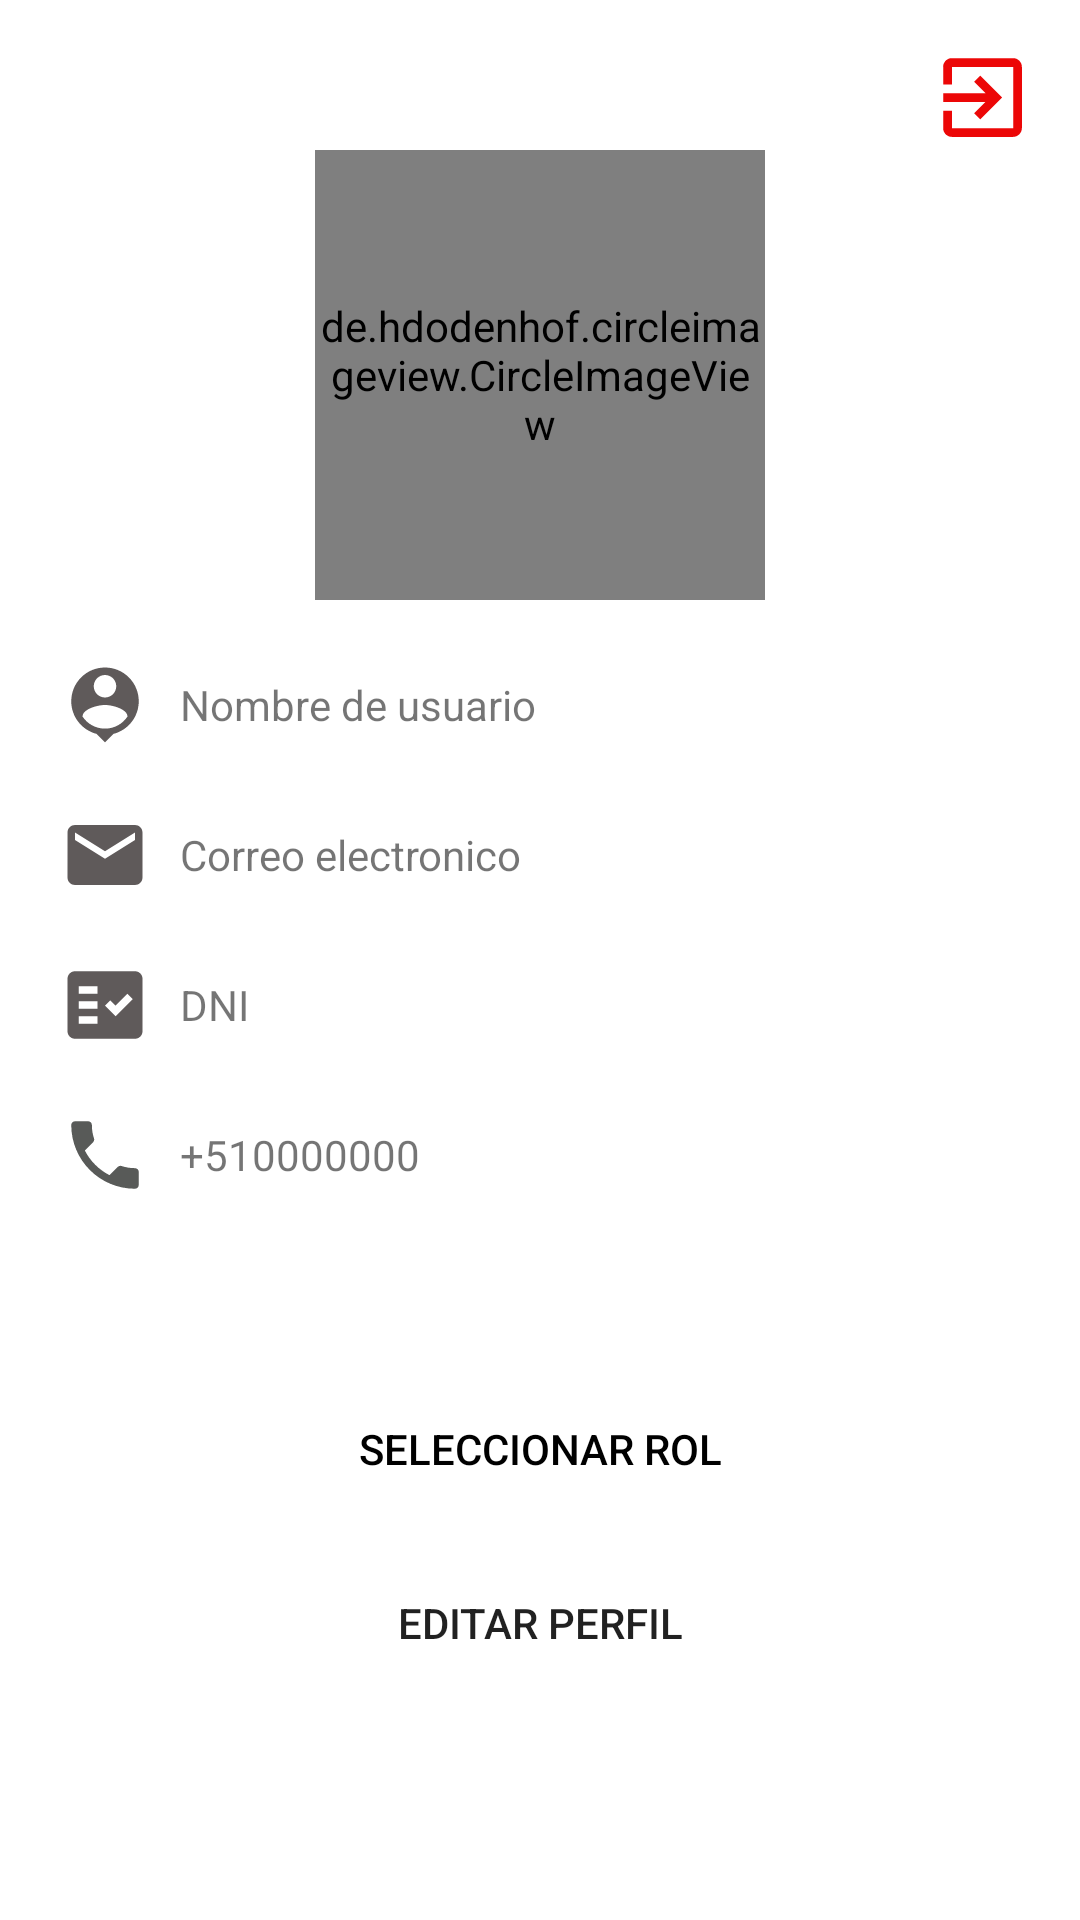

Produce the Android XML layout that renders to this screen, including the resource entries it uses.
<!-- AndroidManifest.xml: application theme Theme.CraftGalleryApp -->
<!-- res/layout/fragment_client_profile.xml -->
<?xml version="1.0" encoding="utf-8"?>
<androidx.coordinatorlayout.widget.CoordinatorLayout xmlns:android="http://schemas.android.com/apk/res/android"
    xmlns:tools="http://schemas.android.com/tools"
    android:layout_width="match_parent"
    android:layout_height="match_parent"
    xmlns:app="http://schemas.android.com/apk/res-auto"
    tools:context=".fragments.client.ClientProfileFragment">
    <LinearLayout
        android:layout_width="match_parent"
        android:layout_height="wrap_content"
        android:orientation="vertical">
        <de.hdodenhof.circleimageview.CircleImageView
            android:id="@+id/circle_image_user"
            android:layout_width="150dp"
            android:layout_height="150dp"
            android:src="@drawable/user_icon"
            app:civ_border_color="@color/gray"
            app:civ_border_width="5dp"
            android:layout_marginTop="50dp"
            app:civ_circle_background_color="@color/gray_light"
            android:layout_gravity="center"/>
        <LinearLayout
            android:layout_width="match_parent"
            android:layout_height="wrap_content"
            android:orientation="horizontal"
            android:gravity="center_vertical"
            android:layout_marginLeft="20dp"
            android:layout_marginRight="20dp"
            android:layout_marginTop="20dp">
            <ImageView
                android:layout_width="30dp"
                android:layout_height="30dp"
                android:layout_marginRight="10dp"
                android:src="@drawable/ic_person_pin_gray"/>
            <TextView
                android:id="@+id/textview_name"
                android:layout_width="wrap_content"
                android:layout_height="wrap_content"
                android:text="Nombre de usuario"/>
        </LinearLayout>
        <LinearLayout
            android:layout_width="match_parent"
            android:layout_height="wrap_content"
            android:orientation="horizontal"
            android:gravity="center_vertical"
            android:layout_marginLeft="20dp"
            android:layout_marginRight="20dp"
            android:layout_marginTop="20dp">
            <ImageView
                android:layout_width="30dp"
                android:layout_height="30dp"
                android:layout_marginRight="10dp"
                android:src="@drawable/ic_email_gray"/>
            <TextView
                android:id="@+id/textview_email"
                android:layout_width="wrap_content"
                android:layout_height="wrap_content"
                android:text="Correo electronico"/>
        </LinearLayout>
        <LinearLayout
            android:layout_width="match_parent"
            android:layout_height="wrap_content"
            android:orientation="horizontal"
            android:gravity="center_vertical"
            android:layout_marginLeft="20dp"
            android:layout_marginRight="20dp"
            android:layout_marginTop="20dp">
            <ImageView
                android:layout_width="30dp"
                android:layout_height="30dp"
                android:layout_marginRight="10dp"
                android:src="@drawable/ic_dni_gray"/>
            <TextView
                android:id="@+id/textview_dni"
                android:layout_width="wrap_content"
                android:layout_height="wrap_content"
                android:text="DNI"/>
        </LinearLayout>
        <LinearLayout
            android:layout_width="match_parent"
            android:layout_height="wrap_content"
            android:orientation="horizontal"
            android:gravity="center_vertical"
            android:layout_marginLeft="20dp"
            android:layout_marginRight="20dp"
            android:layout_marginTop="20dp">
            <ImageView
                android:layout_width="30dp"
                android:layout_height="30dp"
                android:layout_marginRight="10dp"
                android:src="@drawable/ic_phone_gray"/>
            <TextView
                android:id="@+id/textview_phone"
                android:layout_width="wrap_content"
                android:layout_height="wrap_content"
                android:text="+510000000"/>
        </LinearLayout>
    </LinearLayout>


    <LinearLayout
        android:layout_width="match_parent"
        android:layout_height="wrap_content"
        android:orientation="vertical"
        android:layout_gravity="bottom"
        android:layout_marginRight="20dp"
        android:layout_marginLeft="20dp"
        android:layout_marginBottom="60dp"
        >
        <Button
            android:id="@+id/btn_select_rol"
            android:layout_width="match_parent"
            android:layout_height="wrap_content"
            android:layout_gravity="center"
            android:background="@drawable/rounded_button"
            android:text="Seleccionar rol"
            app:backgroundTint="@color/gray"
            android:textColor="@color/black"
            />
        <Button
            android:id="@+id/btn_update_profile"
            android:layout_width="match_parent"
            android:layout_height="wrap_content"
            android:layout_gravity="center"
            android:background="@drawable/rounded_button"
            android:text="Editar Perfil"
            android:layout_marginBottom="15dp"
            android:layout_marginTop="10dp"/>
    </LinearLayout>
    <ImageView
        android:id="@+id/imageview_logout"
        android:layout_width="35dp"
        android:layout_height="35dp"
        android:src="@drawable/ic_power"
        android:layout_gravity="right"
        android:layout_margin="15dp"/>


</androidx.coordinatorlayout.widget.CoordinatorLayout>
<!-- resources referenced by this layout -->
<resources>
  <color name="black">#FF000000</color>
  <color name="gray">#B5B5B5</color>
  <color name="gray_light">#F5F5F5</color>
  <!-- drawable ic_dni_gray (drawable) -->
  <vector android:height="100dp" android:tint="#5F5A5A"
      android:viewportHeight="24" android:viewportWidth="24"
      android:width="100dp" xmlns:android="http://schemas.android.com/apk/res/android">
      <path android:fillColor="@android:color/white"
          android:fillType="evenOdd" android:pathData="M20,3H4C2.9,3 2,3.9 2,5v14c0,1.1 0.9,2 2,2h16c1.1,0 2,-0.9 2,-2V5C22,3.9 21.1,3 20,3zM10,17H5v-2h5V17zM10,13H5v-2h5V13zM10,9H5V7h5V9zM14.82,15L12,12.16l1.41,-1.41l1.41,1.42L17.99,9l1.42,1.42L14.82,15z"/>
  </vector>
  <!-- drawable ic_email_gray (drawable) -->
  <vector android:height="100dp" android:tint="#5F5A5A"
      android:viewportHeight="24" android:viewportWidth="24"
      android:width="100dp" xmlns:android="http://schemas.android.com/apk/res/android">
      <path android:fillColor="@android:color/white" android:pathData="M20,4L4,4c-1.1,0 -1.99,0.9 -1.99,2L2,18c0,1.1 0.9,2 2,2h16c1.1,0 2,-0.9 2,-2L22,6c0,-1.1 -0.9,-2 -2,-2zM20,8l-8,5 -8,-5L4,6l8,5 8,-5v2z"/>
  </vector>
  <!-- drawable ic_person_pin_gray (drawable) -->
  <vector android:height="100dp" android:tint="#5F5A5A"
      android:viewportHeight="24" android:viewportWidth="24"
      android:width="100dp" xmlns:android="http://schemas.android.com/apk/res/android">
      <path android:fillColor="@android:color/white" android:pathData="M12,2c-4.97,0 -9,4.03 -9,9 0,4.17 2.84,7.67 6.69,8.69L12,22l2.31,-2.31C18.16,18.67 21,15.17 21,11c0,-4.97 -4.03,-9 -9,-9zM12,4c1.66,0 3,1.34 3,3s-1.34,3 -3,3 -3,-1.34 -3,-3 1.34,-3 3,-3zM12,18.3c-2.5,0 -4.71,-1.28 -6,-3.22 0.03,-1.99 4,-3.08 6,-3.08 1.99,0 5.97,1.09 6,3.08 -1.29,1.94 -3.5,3.22 -6,3.22z"/>
  </vector>
  <!-- drawable ic_phone_gray (drawable) -->
  <vector android:height="50dp" android:tint="#585A58"
      android:viewportHeight="24" android:viewportWidth="24"
      android:width="50dp" xmlns:android="http://schemas.android.com/apk/res/android">
      <path android:fillColor="@android:color/white" android:pathData="M6.62,10.79c1.44,2.83 3.76,5.14 6.59,6.59l2.2,-2.2c0.27,-0.27 0.67,-0.36 1.02,-0.24 1.12,0.37 2.33,0.57 3.57,0.57 0.55,0 1,0.45 1,1V20c0,0.55 -0.45,1 -1,1 -9.39,0 -17,-7.61 -17,-17 0,-0.55 0.45,-1 1,-1h3.5c0.55,0 1,0.45 1,1 0,1.25 0.2,2.45 0.57,3.57 0.11,0.35 0.03,0.74 -0.25,1.02l-2.2,2.2z"/>
  </vector>
  <!-- drawable ic_power (drawable) -->
  <vector android:height="100dp" android:tint="#EC0707"
      android:viewportHeight="24" android:viewportWidth="24"
      android:width="100dp" xmlns:android="http://schemas.android.com/apk/res/android">
      <path android:fillColor="@android:color/white" android:pathData="M10.09,15.59L11.5,17l5,-5 -5,-5 -1.41,1.41L12.67,11H3v2h9.67l-2.58,2.59zM19,3H5c-1.11,0 -2,0.9 -2,2v4h2V5h14v14H5v-4H3v4c0,1.1 0.89,2 2,2h14c1.1,0 2,-0.9 2,-2V5c0,-1.1 -0.9,-2 -2,-2z"/>
  </vector>
  <style name="Theme.CraftGalleryApp" parent="Theme.MaterialComponents.DayNight.NoActionBar">
          
          <item name="colorPrimary">@color/brown</item>
          <item name="colorPrimaryVariant">@color/brown_accent</item>
          <item name="colorOnPrimary">@color/white</item>
          
          <item name="colorSecondary">@color/gray_light</item>
          <item name="colorSecondaryVariant">@color/gray</item>
          <item name="colorOnSecondary">@color/black</item>
          
          <item name="android:statusBarColor" tools:targetApi="l">?attr/colorPrimaryVariant</item>
          
      </style>
  <color name="brown">#BF734D</color>
  <color name="brown_accent">#B07156</color>
  <color name="white">#FFFFFFFF</color>
</resources>
